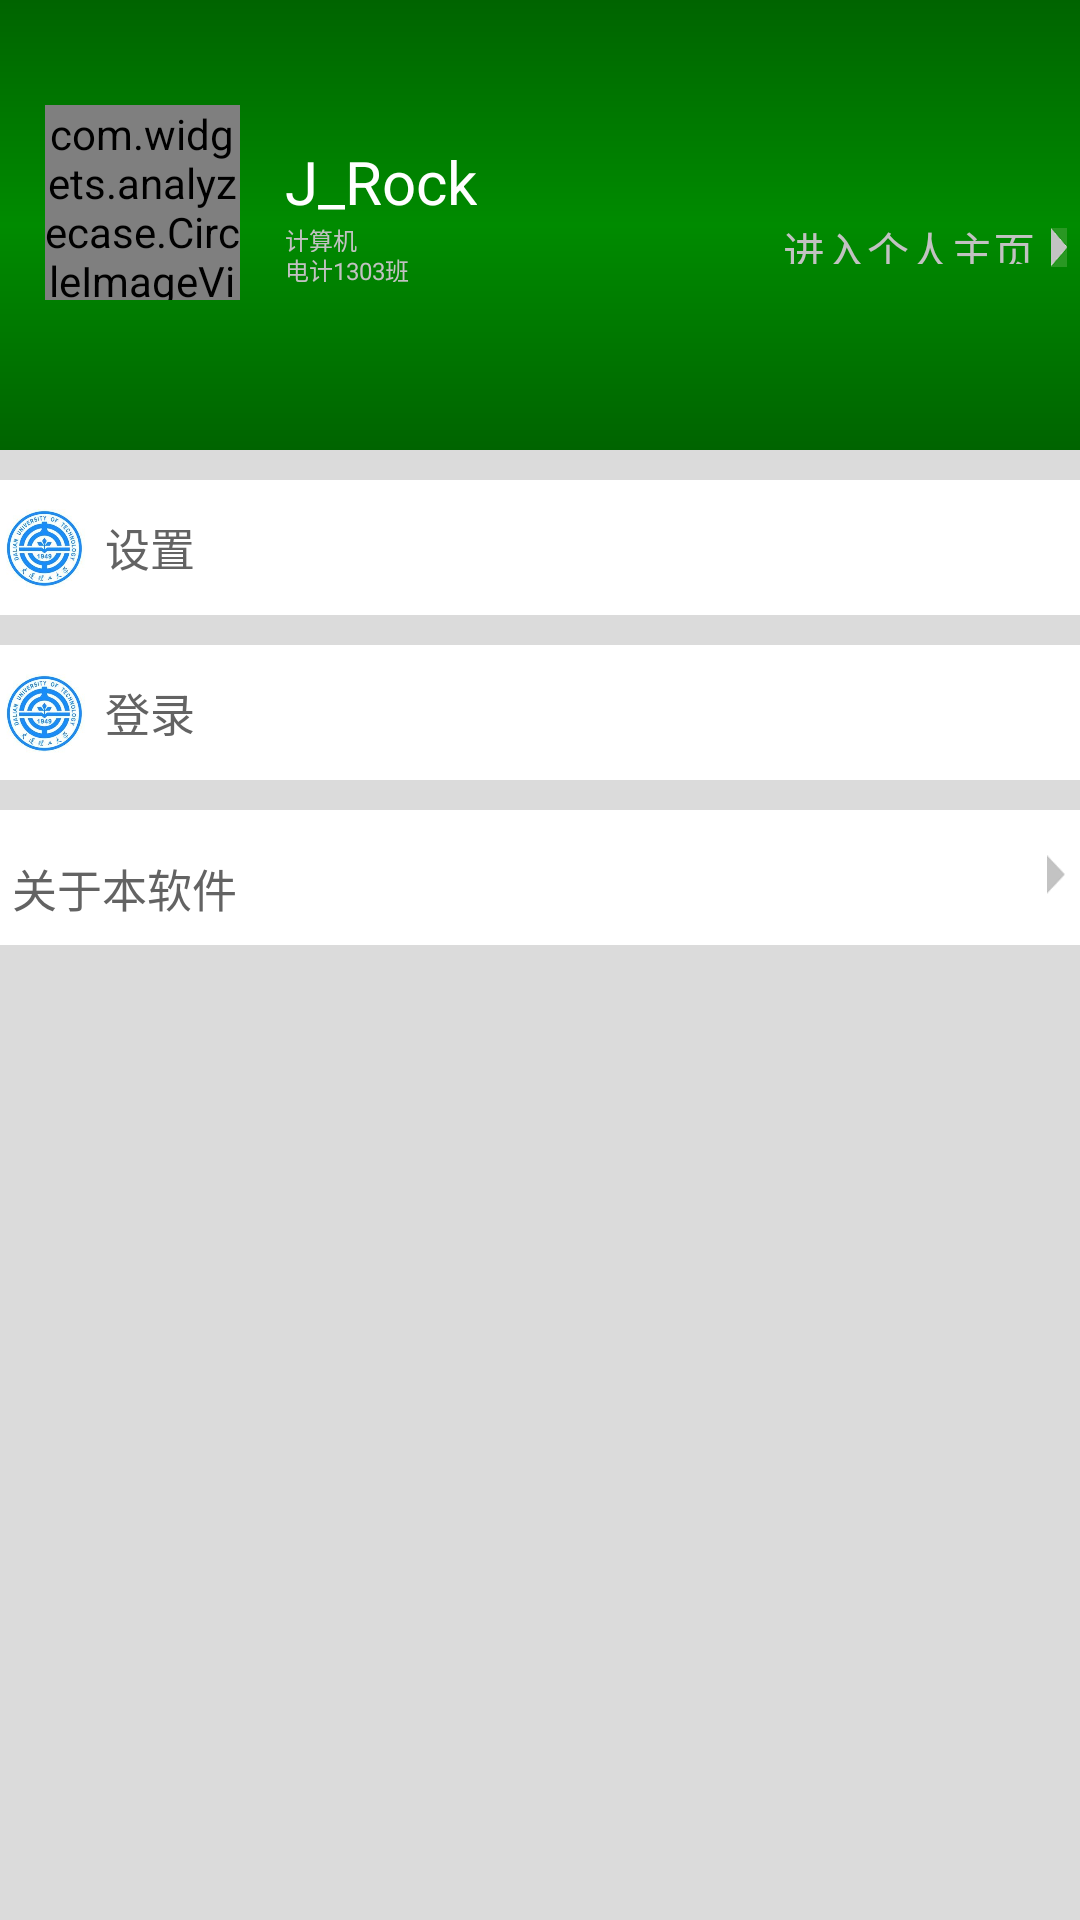

Here is an Android app screen rendered from its layout file. Give the layout XML and the strings, colors and styles it references.
<!-- AndroidManifest.xml: application theme AppTheme -->
<!-- res/layout/mine_activity.xml -->
<?xml version="1.0" encoding="utf-8"?>
<LinearLayout xmlns:android="http://schemas.android.com/apk/res/android"
    xmlns:app="http://schemas.android.com/apk/res-auto"
    android:layout_width="match_parent"
    android:layout_height="match_parent"
    android:background="#DBDBDB"
    android:orientation="vertical" >

    <RelativeLayout
        android:id="@+id/mine_page_portrait"
        android:layout_width="fill_parent"
        android:layout_height="150dp"
        android:background="@drawable/mine_page_shape"
        android:orientation="horizontal" >

        <com.widgets.analyzecase.CircleImageView
	        android:layout_width="65dp"
	        android:layout_height="65dp"
	        android:layout_marginTop="35dp"
	        android:layout_marginLeft="15dp"
	        android:src="@drawable/no_portrait"
	        android:id="@+id/mine_head_portrait"
         />
        <LinearLayout 
            android:layout_width="wrap_content"
            android:layout_height="55dp"
            android:layout_marginTop="45dp"
            android:layout_marginLeft="15dp"
            android:layout_toRightOf="@id/mine_head_portrait"
            android:orientation="vertical"
            >
            <TextView
                android:id="@+id/mine_name"
                android:layout_width="wrap_content"
                android:layout_height="25dp"
                android:layout_marginTop="2dp"
                android:textColor="#FFFF"
                android:text="J_Rock"
                android:textSize="20dp"
                />
            <TextView
                android:id="@+id/mine_major"
                android:layout_width="wrap_content"
                android:layout_height="10dp"
                android:textColor="#C2C2C2"
                android:layout_marginTop="2dp"
                android:text="计算机"
                android:textSize="8dp"
                />
            <TextView
                android:id="@+id/mine_class"
                android:layout_width="wrap_content"
                android:layout_height="10dp"
                android:textColor="#C2C2C2"
                android:text="电计1303班"
                android:textSize="8dp"
                />
            
        </LinearLayout>

        <ImageView
            android:id="@+id/right_arrow"
            android:layout_width="8dp"
            android:layout_height="13dp"
            android:layout_marginTop="76dp"
            android:layout_alignParentRight="true"
            android:layout_marginRight="3dp"
            android:src="@drawable/right_arrow" />
        <TextView 
            android:id="@+id/enter_mine_page"
            android:layout_height="15dp"
            android:layout_width="wrap_content"
            android:layout_marginTop="73dp"
            android:layout_toLeftOf="@id/right_arrow"
            android:layout_marginRight="4dp"
            android:textColor="#C2C2C2"
            android:text="@string/enter_mine_page"
            />

    </RelativeLayout>
    <LinearLayout 
        android:layout_width="match_parent"
        android:layout_height="45dp"
        android:layout_marginTop="10dp"
        android:background="#FFFF"
        android:orientation="horizontal"
        android:id="@+id/setting_layout"
        >
        <ImageView
            android:layout_width="30dp"
            android:layout_height="30dp"
            android:layout_gravity="center_vertical"
            android:src="@drawable/dlutlabel"
            />
        <TextView 
            android:id="@+id/setting"
            android:layout_width="wrap_content"
            android:layout_height="wrap_content"
            android:layout_gravity="center_vertical"
            android:layout_marginLeft="5dp"
            android:textColor="#636363"
            android:text="@string/setting"
            android:textSize="15dp"
            />
        
    </LinearLayout>
    
     <LinearLayout 
        android:layout_width="match_parent"
        android:layout_height="45dp"
        android:layout_marginTop="10dp"
        android:background="#FFFF"
        android:orientation="horizontal"
        android:id="@+id/signin_layout"
        >
        <ImageView
            android:layout_width="30dp"
            android:layout_height="30dp"
            android:layout_gravity="center_vertical"
            android:src="@drawable/dlutlabel"
            />
        <TextView 
            android:id="@+id/signin"
            android:layout_width="wrap_content"
            android:layout_height="wrap_content"
            android:layout_gravity="center_vertical"
            android:layout_marginLeft="5dp"
            android:textColor="#636363"
            android:text="@string/signin"
            android:textSize="15dp"
            />
        
    </LinearLayout>
    
    <RelativeLayout
        android:layout_width="match_parent"
        android:layout_height="45dp"
        android:layout_marginTop="10dp"
        android:background="#FFFF"
        android:id="@+id/about_layout"
        >
        <ImageView 
            android:id="@+id/about_arrow"
            android:layout_alignParentRight="true"
            android:layout_marginRight="5dp"
            android:layout_width="6dp"
            android:layout_height="13dp"
            android:src="@drawable/right_arrow_white"
	        android:layout_marginTop="15dp"
            />
	    <TextView
	        android:layout_toLeftOf="@id/about_arrow"
	        android:layout_width="match_parent"
	        android:layout_alignParentLeft="true"
	        android:layout_marginLeft="4dp"
	        android:layout_marginTop="15dp"
	        android:layout_height="25dp"
	        android:textColor="#636363"
	        android:textSize="15dp"
	        android:text="@string/about"
	        />
    </RelativeLayout>

    

</LinearLayout>
<!-- resources referenced by this layout -->
<resources>
  <!-- drawable dlutlabel: jpg bitmap (drawable-hdpi, 13376 bytes) -->
  <!-- drawable mine_page_shape (drawable) -->
  <?xml version="1.0" encoding="utf-8"?>
  <shape xmlns:android="http://schemas.android.com/apk/res/android" 
       android:shape="rectangle"  >
       <gradient
           android:startColor="#006400"
           android:centerColor="#008B00"
           android:endColor="#006400"
           android:type="linear"
           android:angle="90"
               />
      
  
  </shape>
  <!-- drawable no_portrait: jpg bitmap (drawable-hdpi, 6808 bytes) -->
  <!-- drawable right_arrow: png bitmap (drawable-hdpi, 900 bytes) -->
  <!-- drawable right_arrow_white: png bitmap (drawable-hdpi, 575 bytes) -->
  <string name="about">关于本软件</string>
  <string name="enter_mine_page">进入个人主页</string>
  <string name="setting">设置</string>
  <string name="signin">登录</string>
  <style name="AppTheme" parent="AppBaseTheme" />
  <style name="AppBaseTheme" parent="android:Theme.Light" />
</resources>
